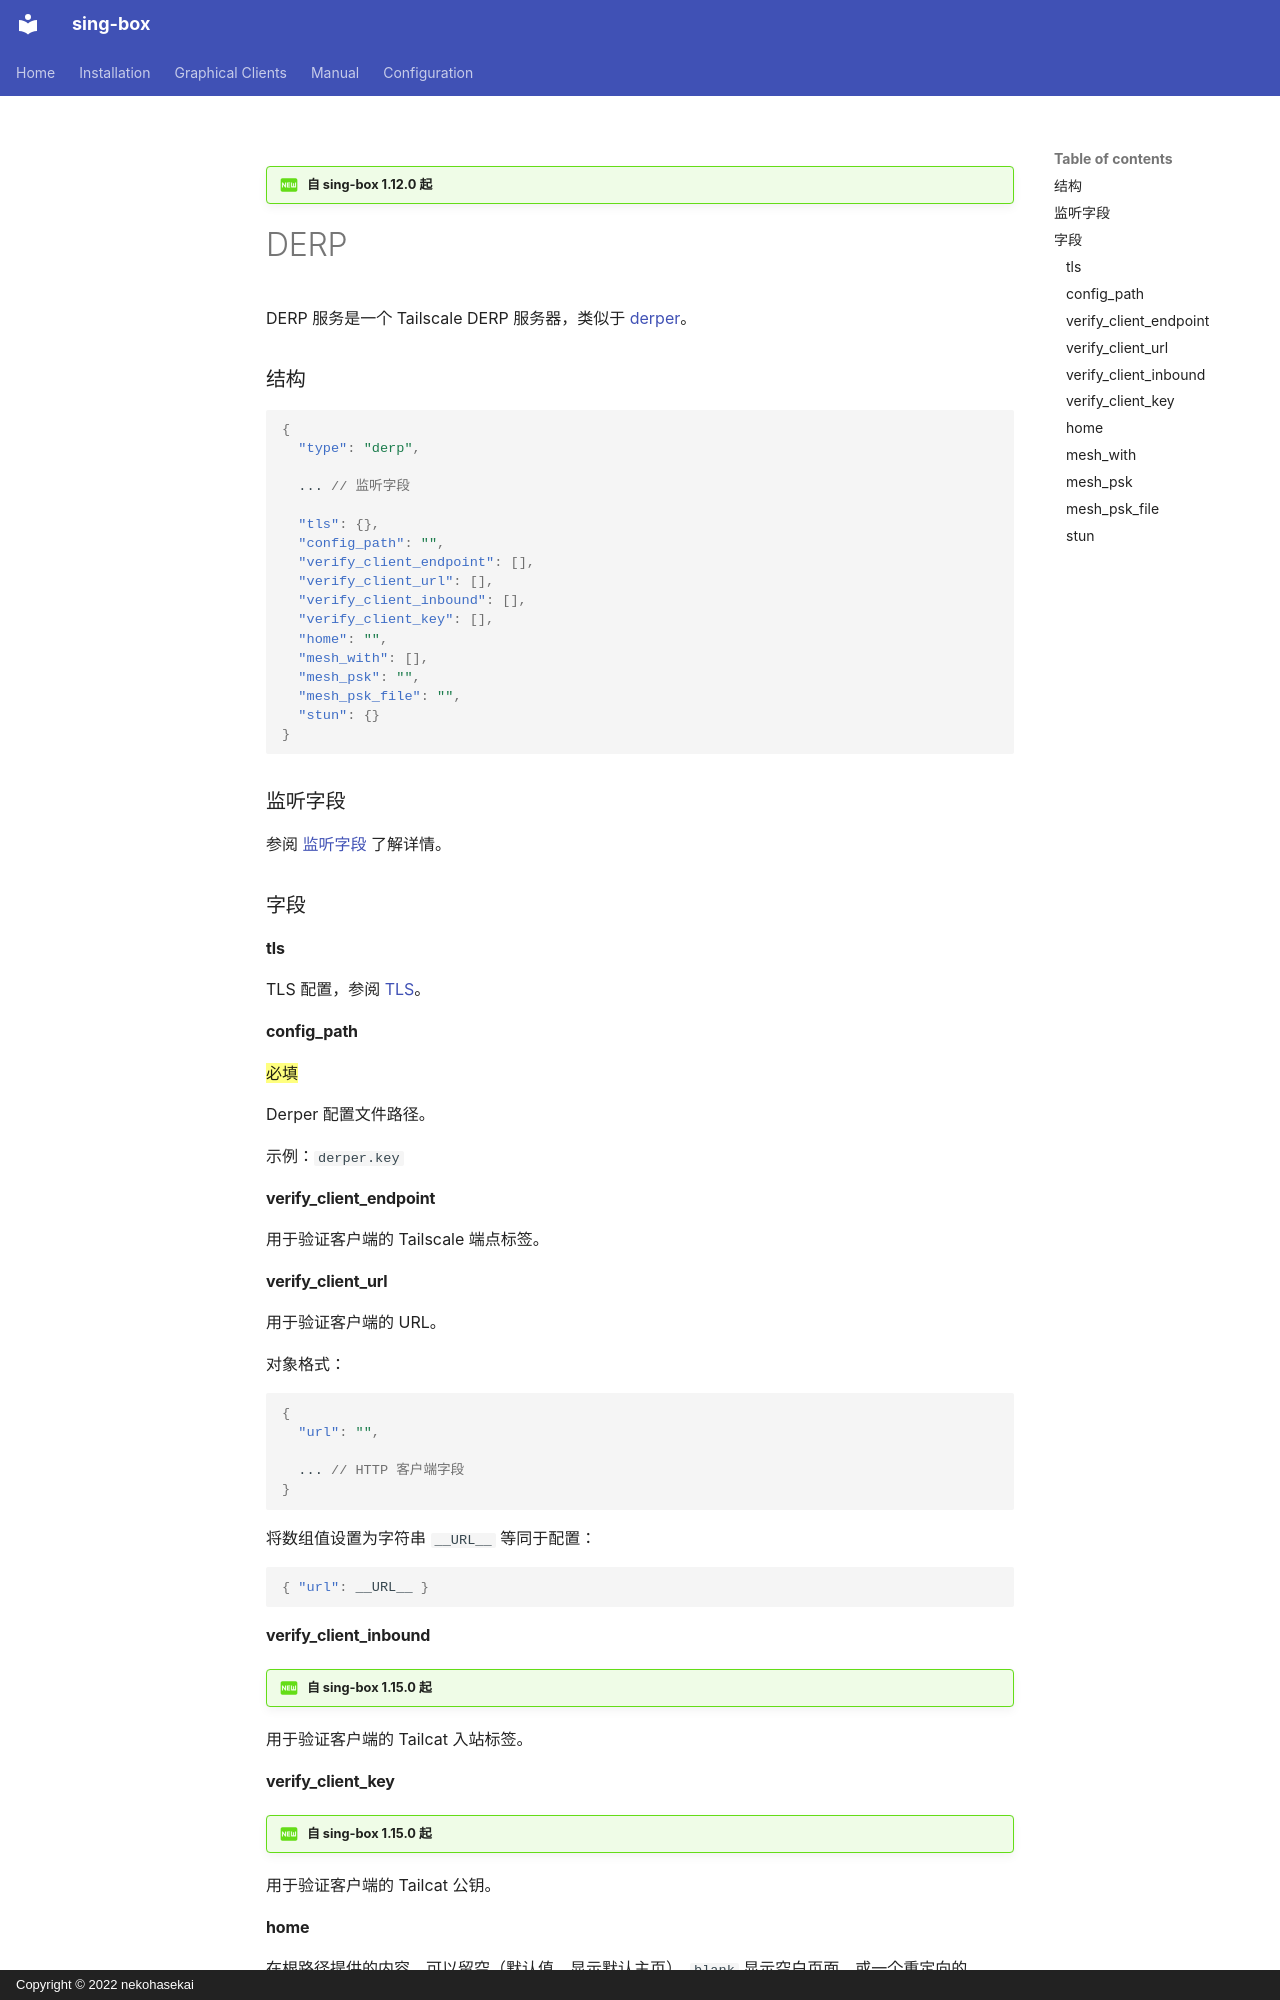

repository: SagerNet/sing-box · page: configuration/service/derp.zh/index.html · generator: mkdocs · copyright: Copyright © 2022 nekohasekai

---
icon: material/new-box
---

!!! question "自 sing-box 1.12.0 起"

# DERP

DERP 服务是一个 Tailscale DERP 服务器，类似于 [derper](https://pkg.go.dev/tailscale.com/cmd/derper)。

### 结构

```json
{
  "type": "derp",

  ... // 监听字段

  "tls": {},
  "config_path": "",
  "verify_client_endpoint": [],
  "verify_client_url": [],
  "verify_client_inbound": [],
  "verify_client_key": [],
  "home": "",
  "mesh_with": [],
  "mesh_psk": "",
  "mesh_psk_file": "",
  "stun": {}
}
```

### 监听字段

参阅 [监听字段](/zh/configuration/shared/listen/) 了解详情。

### 字段

#### tls

TLS 配置，参阅 [TLS](/zh/configuration/shared/tls/#入站)。

#### config_path

==必填==

Derper 配置文件路径。

示例：`derper.key`

#### verify_client_endpoint

用于验证客户端的 Tailscale 端点标签。

#### verify_client_url

用于验证客户端的 URL。

对象格式：

```json
{
  "url": "",

  ... // HTTP 客户端字段
}
```

将数组值设置为字符串 `__URL__` 等同于配置：

```json
{ "url": __URL__ }
```

#### verify_client_inbound

!!! question "自 sing-box 1.15.0 起"

用于验证客户端的 Tailcat 入站标签。

#### verify_client_key

!!! question "自 sing-box 1.15.0 起"

用于验证客户端的 Tailcat 公钥。

#### home

在根路径提供的内容。可以留空（默认值，显示默认主页）、`blank` 显示空白页面，或一个重定向的 URL。
